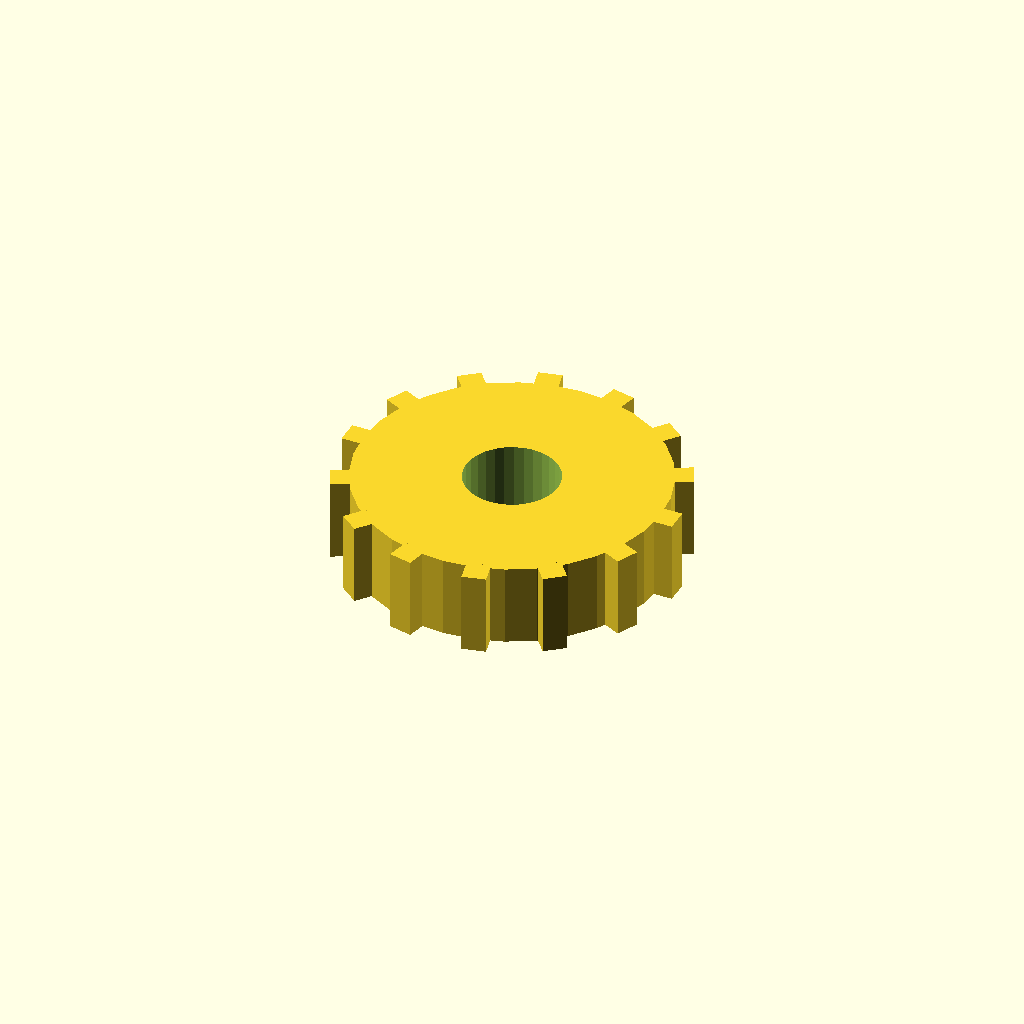
Cell 1: rendered with the file's own defaults.
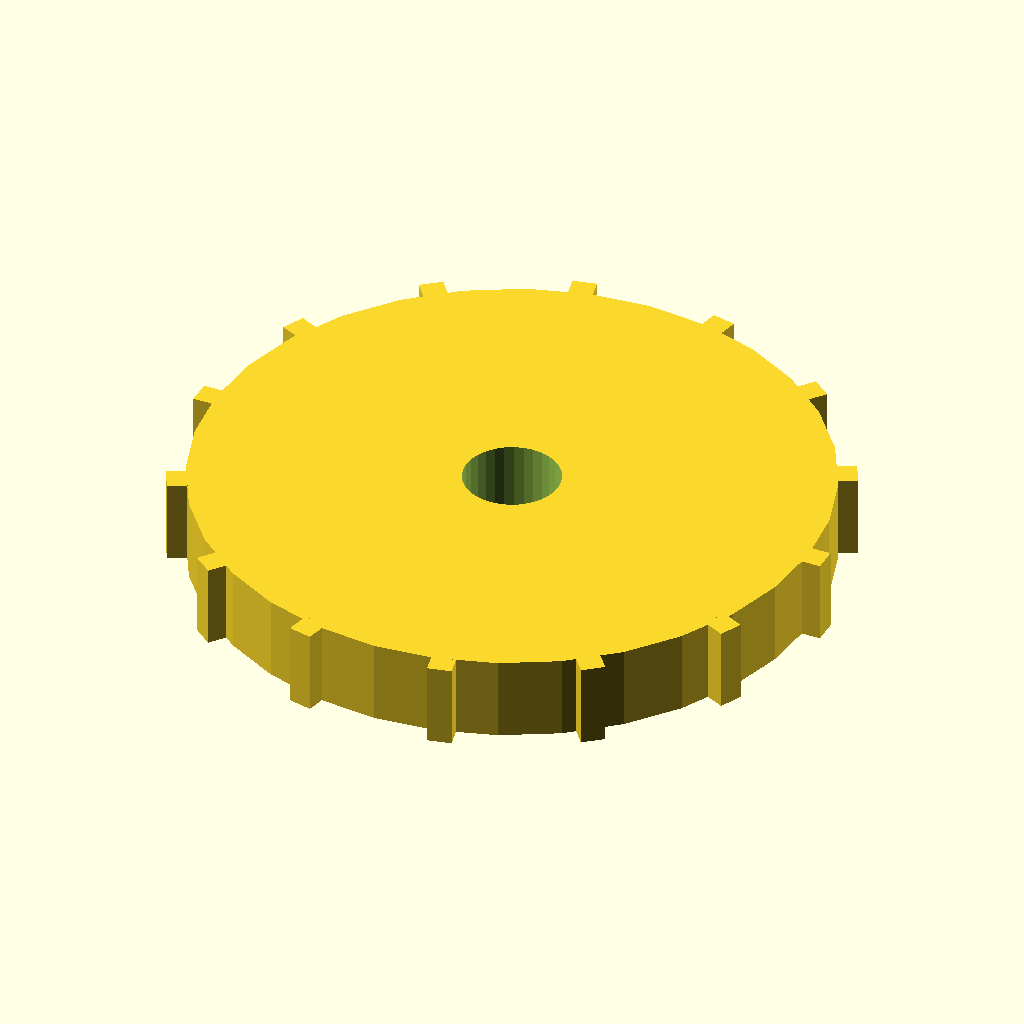
Cell 2: the same model with disc_r = 52.
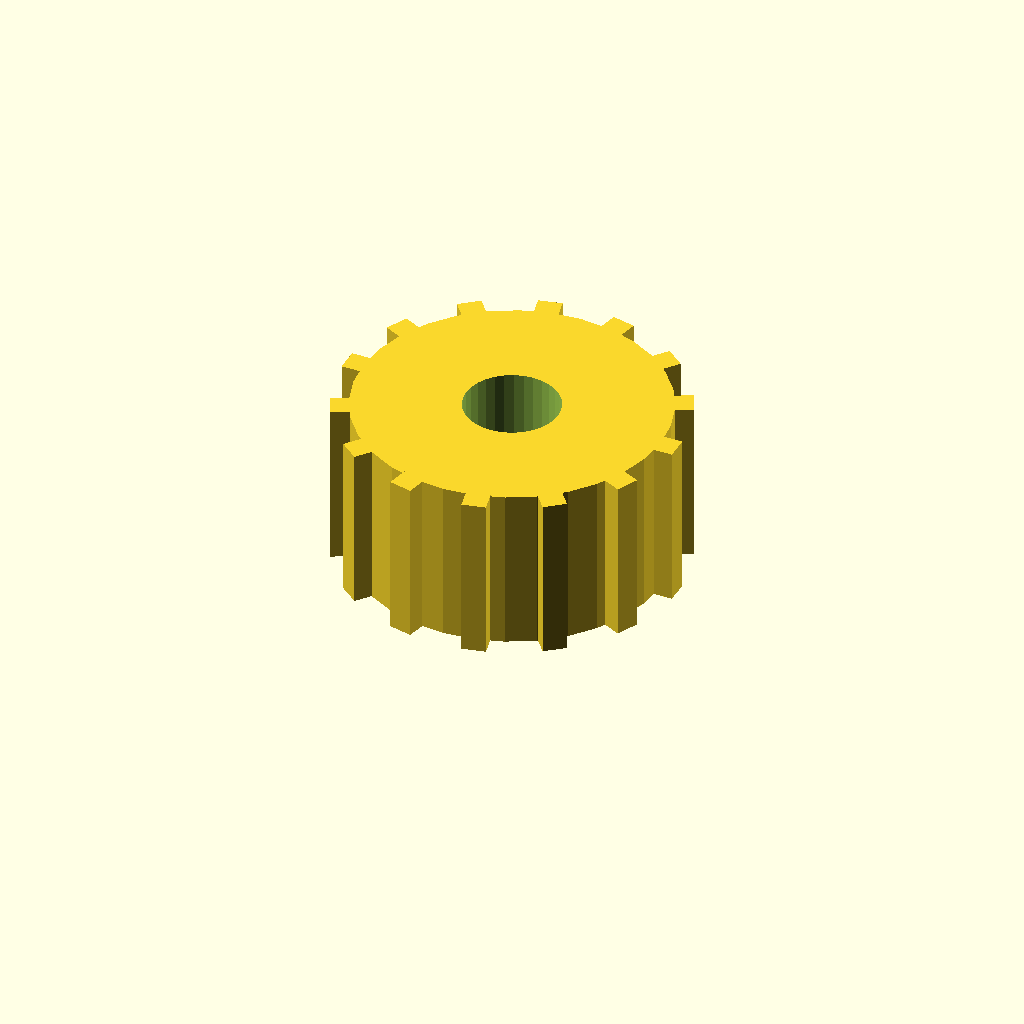
Cell 3: disc_t = 28 (everything else at default).
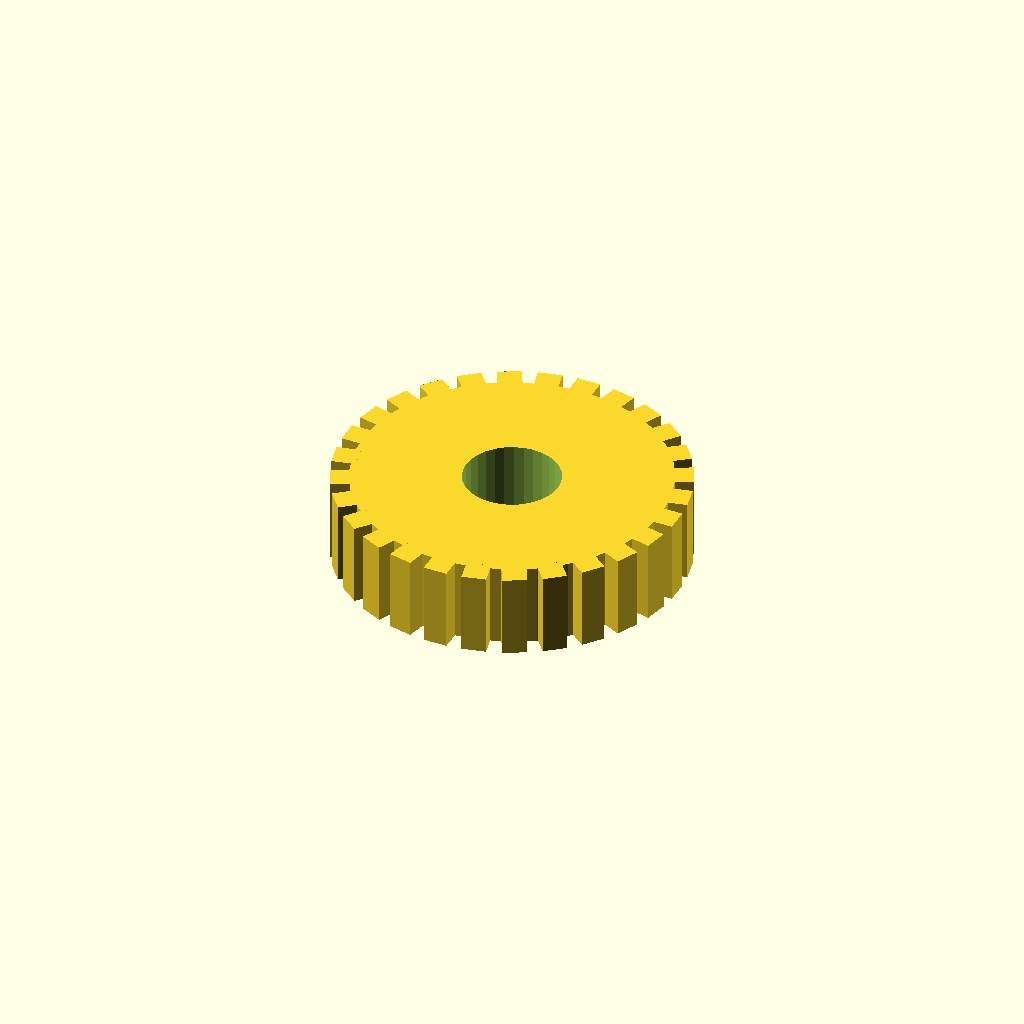
Cell 4: n_teeth = 28 (everything else at default).
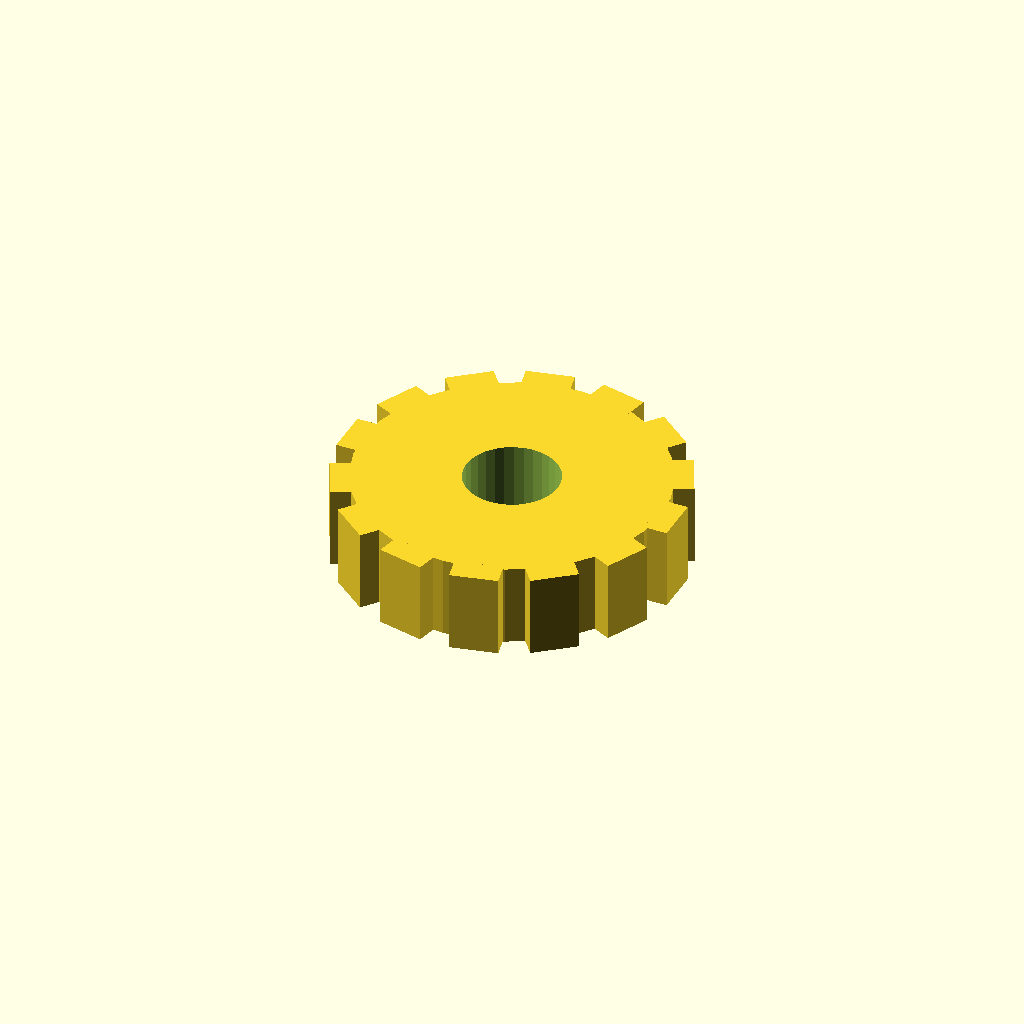
Cell 5: tooth_w = 8 (everything else at default).
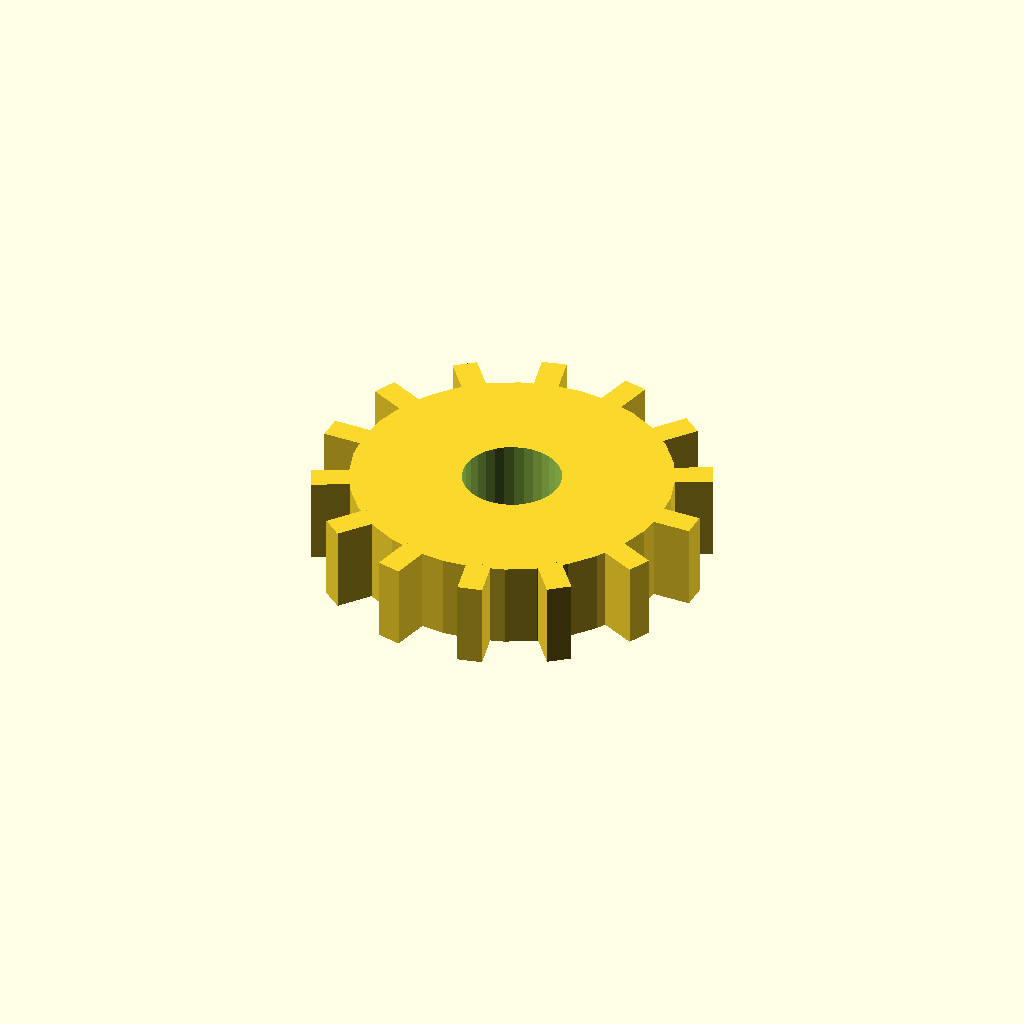
Cell 6: the same model with tooth_h = 6.
One fixed orthographic camera (rotation 55°, 0°, 25°; colour scheme Cornfield) for every cell.
OpenSCAD source file optional_data/data/solid3/spurblank/part_0090.scad:
$fn = 32;

// ----------------------------------------------------------------------
// Spur blank: bored gear blank
// ----------------------------------------------------------------------

// --- parameters (mm) ---
disc_r = 26;              // blank root radius
disc_t = 14;              // blank thickness
n_teeth = 14;             // stub tooth count
tooth_w = 4;              // tooth width at the root
tooth_h = 3;              // tooth height above the root
bore_r = 8;               // central bore radius

out_r = disc_r + tooth_h;  // tip radius
bbox_x = 58.0;  // measured width over the teeth
bbox_y = 57.44;  // measured depth over the teeth

difference() {
union() {
  cylinder(r = disc_r, h = disc_t);
  for (i = [0 : n_teeth - 1])
    rotate([0, 0, i * 360 / n_teeth])
      translate([disc_r - 1, -tooth_w / 2, 0])
        cube([tooth_h + 1, tooth_w, disc_t]);
}
  translate([0, 0, -1]) cylinder(r = bore_r, h = disc_t + 2);
}
Customizer parameters (derived from the source; name, type, default, range or options):
disc_r: number, default 26
disc_t: number, default 14
n_teeth: number, default 14
tooth_w: number, default 4
tooth_h: number, default 3
bore_r: number, default 8
bbox_x: number, default 58
bbox_y: number, default 57.44
